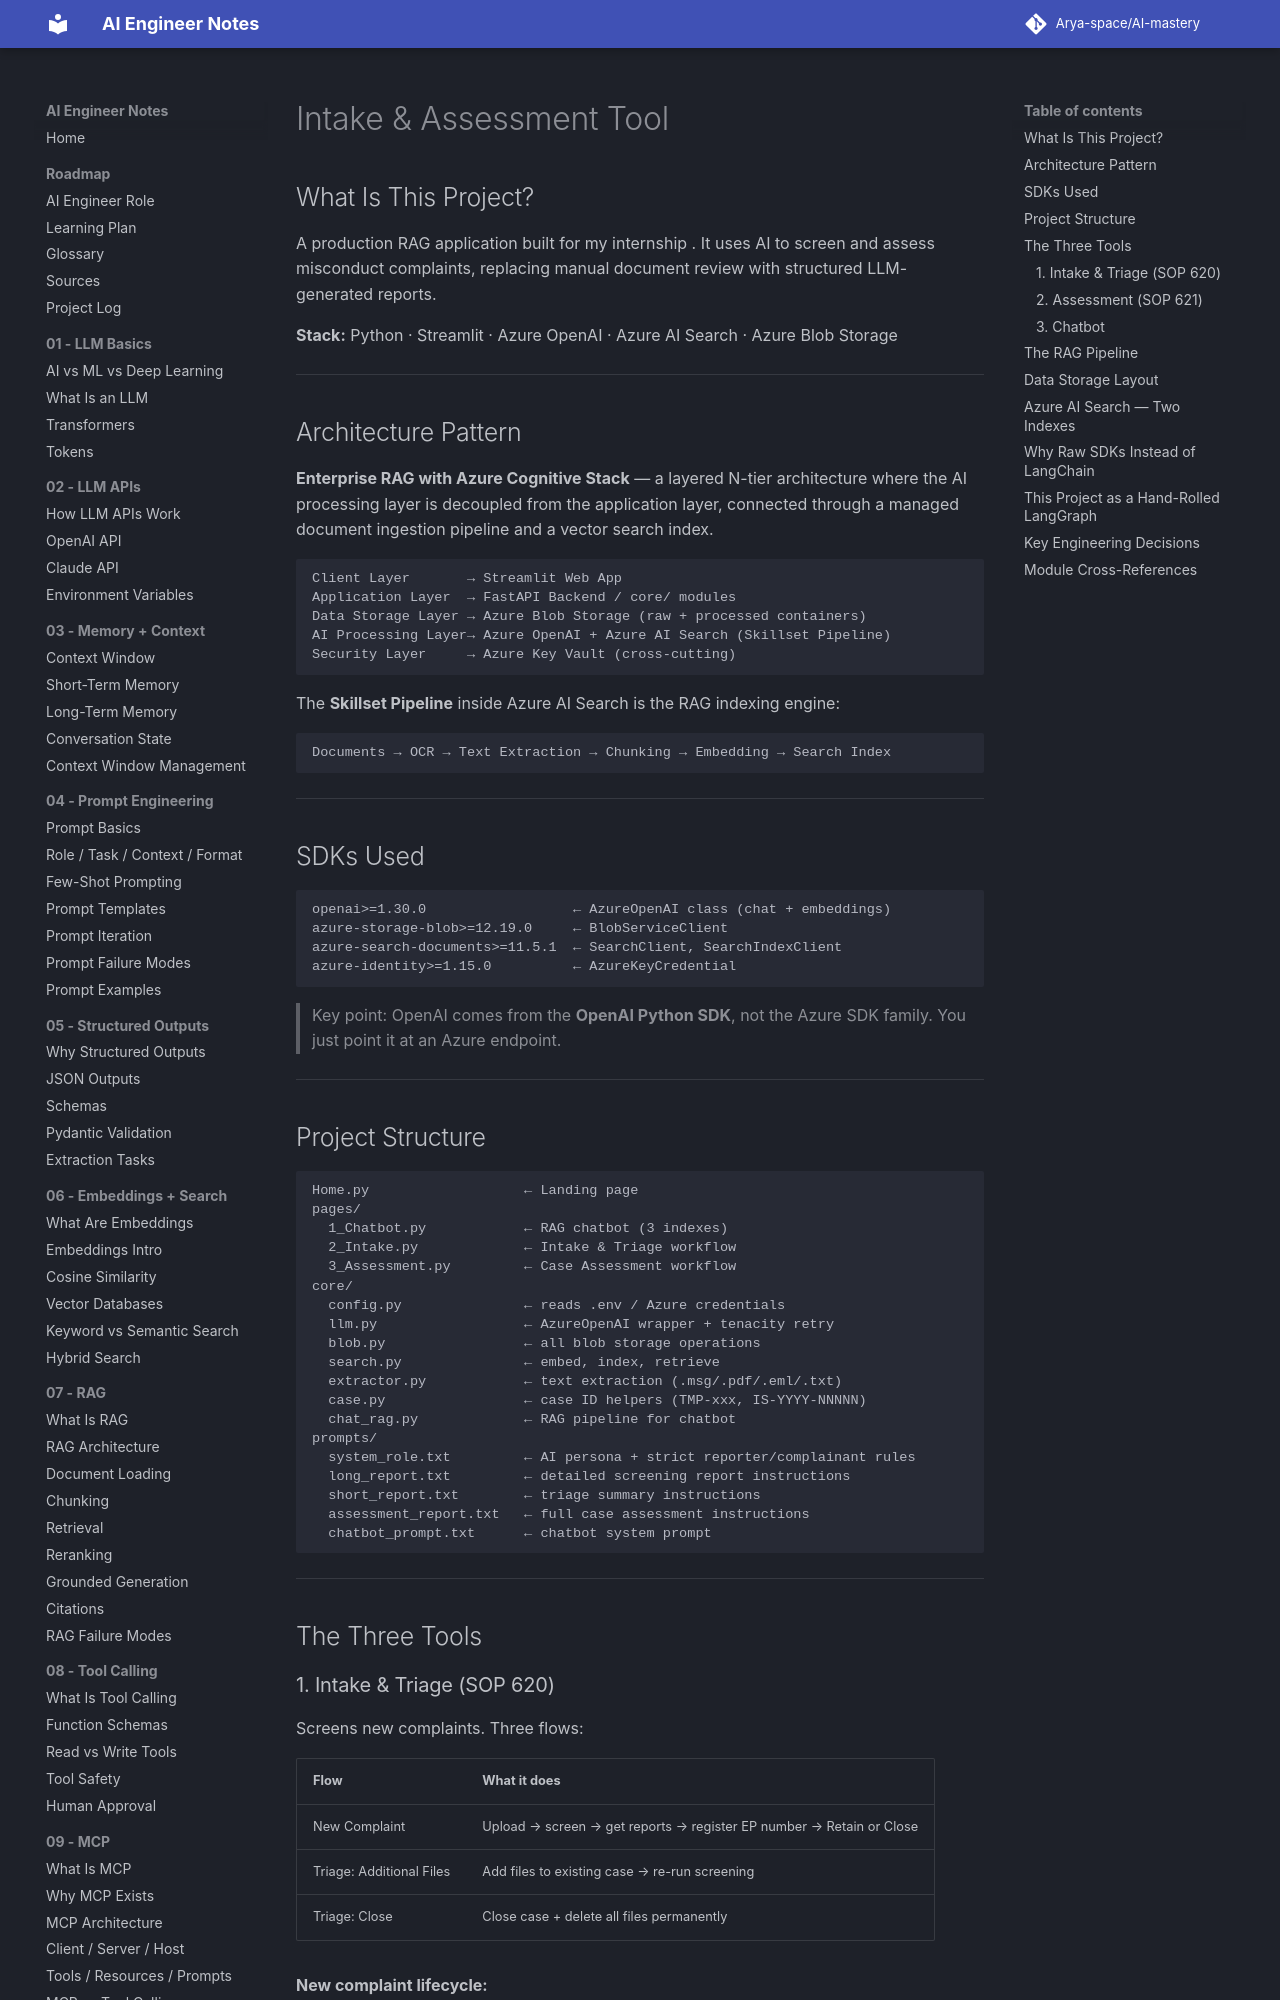

repository: Arya-space/AI-mastery · page: 17_projects/oai_intake_assessment_tool/index.html · generator: mkdocs

#  Intake & Assessment Tool

## What Is This Project?

A production RAG application built for my internship . It uses AI to screen and assess misconduct complaints, replacing manual document review with structured LLM-generated reports.

**Stack:** Python · Streamlit · Azure OpenAI · Azure AI Search · Azure Blob Storage

---

## Architecture Pattern

**Enterprise RAG with Azure Cognitive Stack** — a layered N-tier architecture where the AI processing layer is decoupled from the application layer, connected through a managed document ingestion pipeline and a vector search index.

```
Client Layer       → Streamlit Web App
Application Layer  → FastAPI Backend / core/ modules
Data Storage Layer → Azure Blob Storage (raw + processed containers)
AI Processing Layer→ Azure OpenAI + Azure AI Search (Skillset Pipeline)
Security Layer     → Azure Key Vault (cross-cutting)
```

The **Skillset Pipeline** inside Azure AI Search is the RAG indexing engine:
```
Documents → OCR → Text Extraction → Chunking → Embedding → Search Index
```

---

## SDKs Used

```
openai>=1.30.0                  ← AzureOpenAI class (chat + embeddings)
azure-storage-blob>=12.19.0     ← BlobServiceClient
azure-search-documents>=11.5.1  ← SearchClient, SearchIndexClient
azure-identity>=1.15.0          ← AzureKeyCredential
```

> Key point: OpenAI comes from the **OpenAI Python SDK**, not the Azure SDK family. You just point it at an Azure endpoint.

---

## Project Structure

```
Home.py                   ← Landing page
pages/
  1_Chatbot.py            ← RAG chatbot (3 indexes)
  2_Intake.py             ← Intake & Triage workflow
  3_Assessment.py         ← Case Assessment workflow
core/
  config.py               ← reads .env / Azure credentials
  llm.py                  ← AzureOpenAI wrapper + tenacity retry
  blob.py                 ← all blob storage operations
  search.py               ← embed, index, retrieve
  extractor.py            ← text extraction (.msg/.pdf/.eml/.txt)
  case.py                 ← case ID helpers (TMP-xxx, IS-YYYY-NNNNN)
  chat_rag.py             ← RAG pipeline for chatbot
prompts/
  system_role.txt         ← AI persona + strict reporter/complainant rules
  long_report.txt         ← detailed screening report instructions
  short_report.txt        ← triage summary instructions
  assessment_report.txt   ← full case assessment instructions
  chatbot_prompt.txt      ← chatbot system prompt
```

---

## The Three Tools
